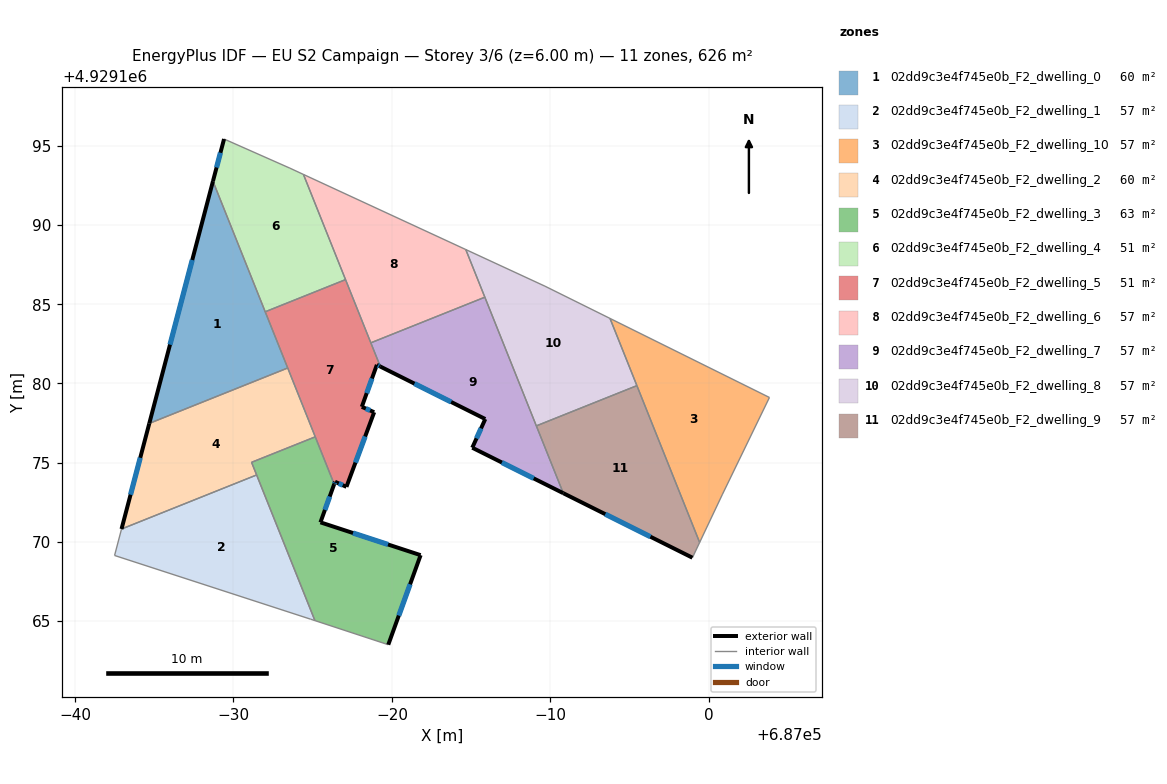
=== STOREY PLAN SPEC (per zone: floor XY polygon, exterior-wall plan segments, windows/doors) ===
zone 1: 02dd9c3e4f745e0b_F2_dwelling_0  (59.7 m²)
  floor: (686968.71, 4929192.76) (686973.43, 4929180.97) (686964.69, 4929177.48)
  exterior wall: (686968.71, 4929192.76) – (686964.69, 4929177.48)  [15.8 m]
    window: (686967.40, 4929187.79) – (686966.00, 4929182.45)  [5.8 m²]
  interior walls: 3
zone 2: 02dd9c3e4f745e0b_F2_dwelling_1  (56.9 m²)
  floor: (686971.46, 4929174.23) (686975.14, 4929165.04) (686974.87, 4929165.13) (686962.50, 4929169.15) (686962.94, 4929170.82)
  interior walls: 5
zone 3: 02dd9c3e4f745e0b_F2_dwelling_10  (56.9 m²)
  floor: (687003.82, 4929179.12) (687000.84, 4929172.97) (686999.42, 4929169.97) (686993.76, 4929184.10)
  interior walls: 5
zone 4: 02dd9c3e4f745e0b_F2_dwelling_2  (59.7 m²)
  floor: (686973.43, 4929180.97) (686975.16, 4929176.63) (686971.14, 4929175.02) (686971.46, 4929174.23) (686962.94, 4929170.82) (686964.69, 4929177.48)
  exterior wall: (686964.69, 4929177.48) – (686962.94, 4929170.82)  [6.9 m]
    window: (686964.12, 4929175.31) – (686963.51, 4929172.98)  [2.5 m²]
  interior walls: 5
zone 5: 02dd9c3e4f745e0b_F2_dwelling_3  (62.5 m²)
  floor: (686976.36, 4929173.65) (686975.49, 4929171.24) (686981.81, 4929169.17) (686979.77, 4929163.52) (686975.14, 4929165.04) (686971.14, 4929175.02) (686975.16, 4929176.63)
  exterior wall: (686981.81, 4929169.17) – (686975.49, 4929171.24)  [6.7 m]
    window: (686979.75, 4929169.84) – (686977.55, 4929170.56)  [2.4 m²]
  exterior wall: (686979.77, 4929163.52) – (686981.81, 4929169.17)  [6.0 m]
    window: (686980.43, 4929165.35) – (686981.15, 4929167.33)  [2.2 m²]
  exterior wall: (686975.49, 4929171.24) – (686976.36, 4929173.65)  [2.6 m]
    window: (686975.77, 4929172.02) – (686976.08, 4929172.86)  [0.9 m²]
  interior walls: 5
zone 6: 02dd9c3e4f745e0b_F2_dwelling_4  (51.2 m²)
  floor: (686974.42, 4929193.19) (686977.07, 4929186.55) (686972.01, 4929184.52) (686968.71, 4929192.76) (686969.41, 4929195.42) (686973.56, 4929193.58)
  exterior wall: (686969.41, 4929195.42) – (686968.71, 4929192.76)  [2.8 m]
    window: (686969.18, 4929194.56) – (686968.94, 4929193.63)  [1.0 m²]
  interior walls: 5
zone 7: 02dd9c3e4f745e0b_F2_dwelling_5  (51.2 m²)
  floor: (686977.07, 4929186.55) (686979.27, 4929181.07) (686979.05, 4929181.17) (686978.10, 4929178.53) (686978.88, 4929178.18) (686977.13, 4929173.48) (686976.41, 4929173.80) (686976.36, 4929173.65) (686972.01, 4929184.52)
  exterior wall: (686979.05, 4929181.17) – (686979.27, 4929181.07)  [0.2 m]
    window: (686979.12, 4929181.14) – (686979.20, 4929181.10)  [0.1 m²]
  exterior wall: (686978.10, 4929178.53) – (686979.05, 4929181.17)  [2.8 m]
    window: (686978.41, 4929179.39) – (686978.74, 4929180.31)  [1.0 m²]
  exterior wall: (686978.88, 4929178.18) – (686978.10, 4929178.53)  [0.9 m]
    window: (686978.63, 4929178.30) – (686978.35, 4929178.41)  [0.3 m²]
  exterior wall: (686977.13, 4929173.48) – (686978.88, 4929178.18)  [5.0 m]
    window: (686977.70, 4929175.01) – (686978.31, 4929176.65)  [1.8 m²]
  exterior wall: (686976.41, 4929173.80) – (686977.13, 4929173.48)  [0.8 m]
    window: (686976.64, 4929173.69) – (686976.90, 4929173.58)  [0.3 m²]
  exterior wall: (686976.36, 4929173.65) – (686976.41, 4929173.80)  [0.2 m]
    window: (686976.37, 4929173.70) – (686976.39, 4929173.75)  [0.1 m²]
  interior walls: 6
zone 8: 02dd9c3e4f745e0b_F2_dwelling_6  (56.9 m²)
  floor: (686984.66, 4929188.45) (686985.86, 4929185.44) (686978.67, 4929182.56) (686974.42, 4929193.19)
  interior walls: 5
zone 9: 02dd9c3e4f745e0b_F2_dwelling_7  (56.9 m²)
  floor: (686985.86, 4929185.44) (686990.81, 4929173.08) (686985.07, 4929175.95) (686985.89, 4929177.75) (686979.27, 4929181.07) (686978.67, 4929182.56)
  exterior wall: (686985.07, 4929175.95) – (686990.81, 4929173.08)  [6.4 m]
    window: (686986.94, 4929175.01) – (686988.94, 4929174.01)  [2.4 m²]
  exterior wall: (686985.89, 4929177.75) – (686985.07, 4929175.95)  [2.0 m]
    window: (686985.62, 4929177.17) – (686985.34, 4929176.53)  [0.7 m²]
  exterior wall: (686979.27, 4929181.07) – (686985.89, 4929177.75)  [7.4 m]
    window: (686981.42, 4929179.99) – (686983.74, 4929178.83)  [2.7 m²]
  interior walls: 4
zone 10: 02dd9c3e4f745e0b_F2_dwelling_8  (56.9 m²)
  floor: (686993.76, 4929184.10) (686995.46, 4929179.86) (686989.11, 4929177.32) (686984.66, 4929188.45) (686989.66, 4929186.13)
  interior walls: 6
zone 11: 02dd9c3e4f745e0b_F2_dwelling_9  (56.9 m²)
  floor: (686995.46, 4929179.86) (686999.42, 4929169.97) (686998.96, 4929169.00) (686990.81, 4929173.08) (686989.11, 4929177.32)
  exterior wall: (686990.81, 4929173.08) – (686998.96, 4929169.00)  [9.1 m]
    window: (686993.46, 4929171.75) – (686996.31, 4929170.33)  [3.3 m²]
  interior walls: 4

=== DERIVED (storey summary) ===
Building: EU S2 Campaign
Storey: 3 of 6  (floor level z = 6.00 m)
Storey gross floor area: 625.8 m²
Zones on this storey: 11
  - 02dd9c3e4f745e0b_F2_dwelling_0: floor 59.7 m²; exterior wall 15.8 m (47.4 m²); 1 window(s) 5.8 m²; WWR 12.2%
  - 02dd9c3e4f745e0b_F2_dwelling_1: floor 56.9 m²
  - 02dd9c3e4f745e0b_F2_dwelling_10: floor 56.9 m²
  - 02dd9c3e4f745e0b_F2_dwelling_2: floor 59.7 m²; exterior wall 6.9 m (20.7 m²); 1 window(s) 2.5 m²; WWR 12.2%
  - 02dd9c3e4f745e0b_F2_dwelling_3: floor 62.5 m²; exterior wall 15.2 m (45.7 m²); 3 window(s) 5.6 m²; WWR 12.2%
  - 02dd9c3e4f745e0b_F2_dwelling_4: floor 51.2 m²; exterior wall 2.8 m (8.3 m²); 1 window(s) 1.0 m²; WWR 12.2%
  - 02dd9c3e4f745e0b_F2_dwelling_5: floor 51.2 m²; exterior wall 9.9 m (29.6 m²); 6 window(s) 3.6 m²; WWR 12.2%
  - 02dd9c3e4f745e0b_F2_dwelling_6: floor 56.9 m²
  - 02dd9c3e4f745e0b_F2_dwelling_7: floor 56.9 m²; exterior wall 15.8 m (47.4 m²); 3 window(s) 5.8 m²; WWR 12.2%
  - 02dd9c3e4f745e0b_F2_dwelling_8: floor 56.9 m²
  - 02dd9c3e4f745e0b_F2_dwelling_9: floor 56.9 m²; exterior wall 9.1 m (27.3 m²); 1 window(s) 3.3 m²; WWR 12.2%
Zone adjacency (shared interzone walls):
  - 02dd9c3e4f745e0b_F2_dwelling_0 ↔ 02dd9c3e4f745e0b_F2_dwelling_2
  - 02dd9c3e4f745e0b_F2_dwelling_0 ↔ 02dd9c3e4f745e0b_F2_dwelling_4
  - 02dd9c3e4f745e0b_F2_dwelling_0 ↔ 02dd9c3e4f745e0b_F2_dwelling_5
  - 02dd9c3e4f745e0b_F2_dwelling_1 ↔ 02dd9c3e4f745e0b_F2_dwelling_2
  - 02dd9c3e4f745e0b_F2_dwelling_1 ↔ 02dd9c3e4f745e0b_F2_dwelling_3
  - 02dd9c3e4f745e0b_F2_dwelling_10 ↔ 02dd9c3e4f745e0b_F2_dwelling_8
  - 02dd9c3e4f745e0b_F2_dwelling_10 ↔ 02dd9c3e4f745e0b_F2_dwelling_9
  - 02dd9c3e4f745e0b_F2_dwelling_2 ↔ 02dd9c3e4f745e0b_F2_dwelling_3
  - 02dd9c3e4f745e0b_F2_dwelling_2 ↔ 02dd9c3e4f745e0b_F2_dwelling_5
  - 02dd9c3e4f745e0b_F2_dwelling_3 ↔ 02dd9c3e4f745e0b_F2_dwelling_5
  - 02dd9c3e4f745e0b_F2_dwelling_4 ↔ 02dd9c3e4f745e0b_F2_dwelling_5
  - 02dd9c3e4f745e0b_F2_dwelling_4 ↔ 02dd9c3e4f745e0b_F2_dwelling_6
  - 02dd9c3e4f745e0b_F2_dwelling_5 ↔ 02dd9c3e4f745e0b_F2_dwelling_6
  - 02dd9c3e4f745e0b_F2_dwelling_5 ↔ 02dd9c3e4f745e0b_F2_dwelling_7
  - 02dd9c3e4f745e0b_F2_dwelling_6 ↔ 02dd9c3e4f745e0b_F2_dwelling_7
  - 02dd9c3e4f745e0b_F2_dwelling_6 ↔ 02dd9c3e4f745e0b_F2_dwelling_8
  - 02dd9c3e4f745e0b_F2_dwelling_7 ↔ 02dd9c3e4f745e0b_F2_dwelling_8
  - 02dd9c3e4f745e0b_F2_dwelling_7 ↔ 02dd9c3e4f745e0b_F2_dwelling_9
  - 02dd9c3e4f745e0b_F2_dwelling_8 ↔ 02dd9c3e4f745e0b_F2_dwelling_9